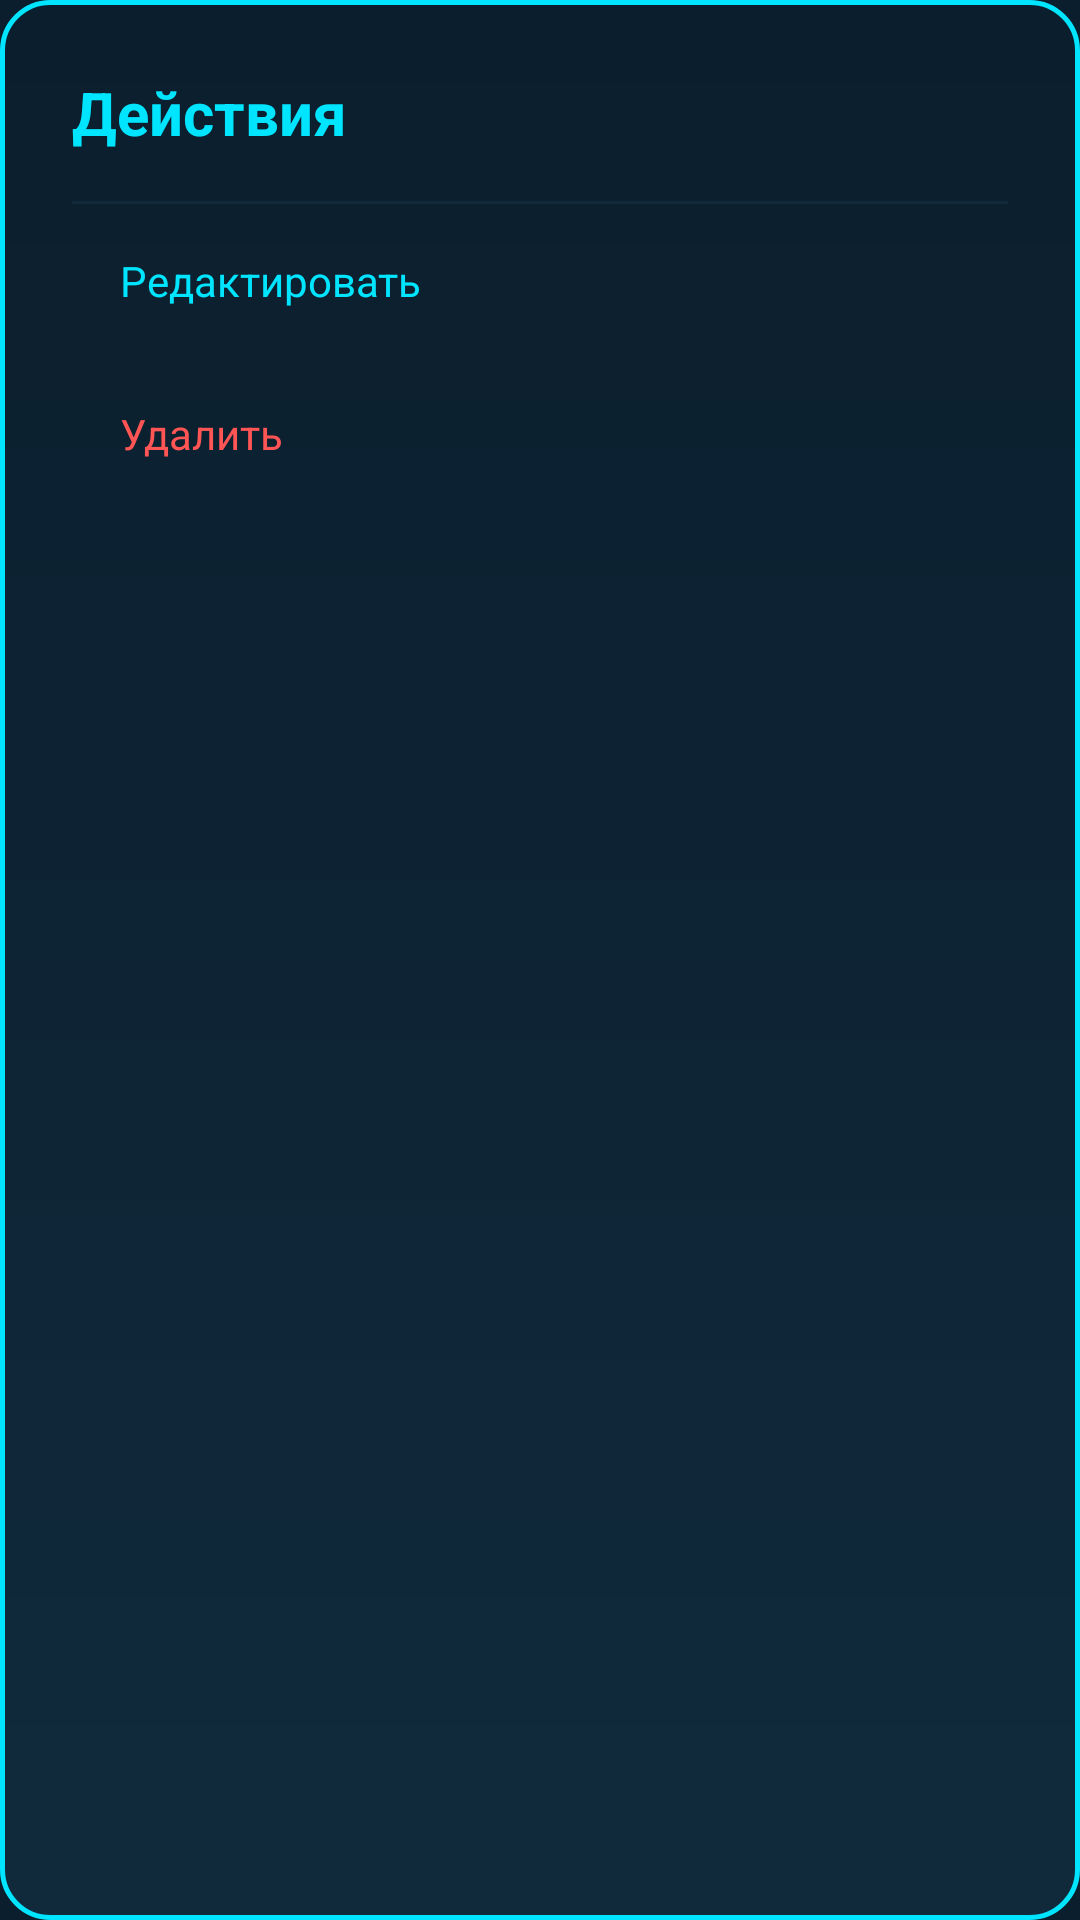

Produce the Android XML layout that renders to this screen, including the resource entries it uses.
<!-- AndroidManifest.xml: application theme Theme.Raccoon -->
<!-- res/layout/dialog_expense_options.xml -->
<?xml version="1.0" encoding="utf-8"?>
<LinearLayout
    xmlns:android="http://schemas.android.com/apk/res/android"
    android:orientation="vertical"
    android:padding="24dp"
    android:background="@drawable/dialog_background"
    android:layout_width="match_parent"
    android:layout_height="wrap_content">

    <TextView
        android:id="@+id/tv_dialog_title"
        android:layout_width="match_parent"
        android:layout_height="wrap_content"
        android:text="@string/project_options"
        android:textSize="20sp"
        android:textStyle="bold"
        android:textColor="@color/sc_accent"
        android:paddingBottom="16dp"/>

    <View
        android:layout_width="match_parent"
        android:layout_height="1dp"
        android:background="@color/sc_surface"/>

    <TextView
        android:id="@+id/option_edit"
        android:layout_width="match_parent"
        android:layout_height="wrap_content"
        android:text="@string/edit"
        android:textColor="@color/sc_accent"
        android:padding="16dp"/>

    <TextView
        android:id="@+id/option_delete"
        android:layout_width="match_parent"
        android:layout_height="wrap_content"
        android:text="@string/delete"
        android:textColor="#FF5555"
        android:padding="16dp"/>

</LinearLayout>
<!-- resources referenced by this layout -->
<resources>
  <color name="sc_accent">#00E5FF</color>
  <color name="sc_surface">#102A3C</color>
  <!-- drawable dialog_background (drawable) -->
  <?xml version="1.0" encoding="utf-8"?>
  <shape xmlns:android="http://schemas.android.com/apk/res/android">
  
      <gradient
          android:startColor="#0B1E2D"
          android:endColor="#102A3C"
          android:angle="270"/>
  
      <stroke
          android:width="1.5dp"
          android:color="@color/sc_accent"/>
  
      <corners android:radius="16dp"/>
  
  </shape>
  <string name="delete">Удалить</string>
  <string name="edit">Редактировать</string>
  <string name="project_options">Действия</string>
  <style name="Theme.Raccoon" parent="Theme.Material3.DayNight.NoActionBar">
  
          <item name="colorPrimary">@color/sc_accent</item>
          <item name="colorSecondary">@color/sc_accent_alt</item>
          <item name="android:windowBackground">@color/sc_background</item>
          <item name="colorSurface">@color/sc_surface</item>
  
      </style>
  <color name="sc_accent_alt">#00FF88</color>
  <color name="sc_background">#0B1E2D</color>
</resources>
